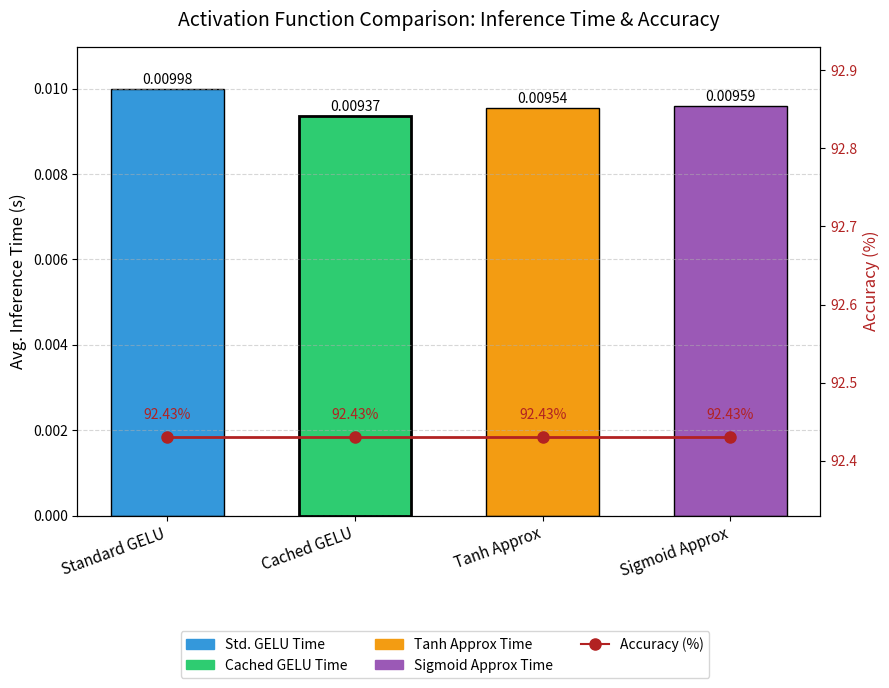

Generate this figure with matplotlib:
import matplotlib.pyplot as plt
import numpy as np
import matplotlib.patches as mpatches
import matplotlib.lines as mlines

# Data
activations = ["Standard GELU", "Cached GELU", "Tanh Approx", "Sigmoid Approx"]
avg_times    = [0.009983,       0.009369,     0.009543,      0.009590]
accuracies   = [92.43,          92.43,        92.43,         92.43]

x = np.arange(len(activations))
width = 0.6

fig, ax1 = plt.subplots(figsize=(9, 6))

# --- Bar chart for inference time ---
colors = ['#3498db', '#27ae60', '#f39c12', '#9b59b6']
bars = ax1.bar(x, avg_times, width, color=colors, edgecolor='black', linewidth=1)

# Highlight the Cached GELU bar
bars[1].set_facecolor('#2ecc71')
bars[1].set_edgecolor('black')
bars[1].set_linewidth(2)

# Annotate bar values
for bar in bars:
    y = bar.get_height()
    ax1.text(bar.get_x() + bar.get_width()/2, y + 0.00005,
             f"{y:.5f}", ha='center', va='bottom', fontsize=10)

ax1.set_xticks(x)
ax1.set_xticklabels(activations, rotation=20, ha='right', fontsize=11)
ax1.set_ylabel("Avg. Inference Time (s)", fontsize=12)
ax1.set_ylim(0, max(avg_times) + 0.001)
ax1.grid(axis='y', linestyle='--', alpha=0.5)

# --- Line plot for accuracy on twin axis ---
ax2 = ax1.twinx()
line, = ax2.plot(x, accuracies, color='firebrick', linestyle='-', marker='o',
                 markersize=8, linewidth=2)
# Annotate accuracy points
for xi, acc in zip(x, accuracies):
    ax2.text(xi, acc + 0.02, f"{acc:.2f}%", ha='center',
             va='bottom', color='firebrick', fontsize=10)

ax2.set_ylabel("Accuracy (%)", color='firebrick', fontsize=12)
ax2.set_ylim(min(accuracies) - 0.1, max(accuracies) + 0.5)
ax2.tick_params(axis='y', labelcolor='firebrick')

# --- Custom Legend ---
bar_patch = mpatches.Patch(color='#3498db', label='Std. GELU Time')
cached_patch = mpatches.Patch(color='#2ecc71', label='Cached GELU Time', edgecolor='black')
tanh_patch = mpatches.Patch(color='#f39c12', label='Tanh Approx Time')
sigmoid_patch = mpatches.Patch(color='#9b59b6', label='Sigmoid Approx Time')
acc_line = mlines.Line2D([], [], color='firebrick', marker='o', linestyle='-',
                         markersize=8, label='Accuracy (%)')

# Place legend below the plot
handles = [bar_patch, cached_patch, tanh_patch, sigmoid_patch, acc_line]
labels  = [h.get_label() for h in handles]
fig.legend(handles, labels, loc='lower center', ncol=3, bbox_to_anchor=(0.5, -0.15), fontsize=10)

# --- Title & layout ---
plt.title("Activation Function Comparison: Inference Time & Accuracy", fontsize=14, pad=15)
plt.tight_layout()

plt.show()
